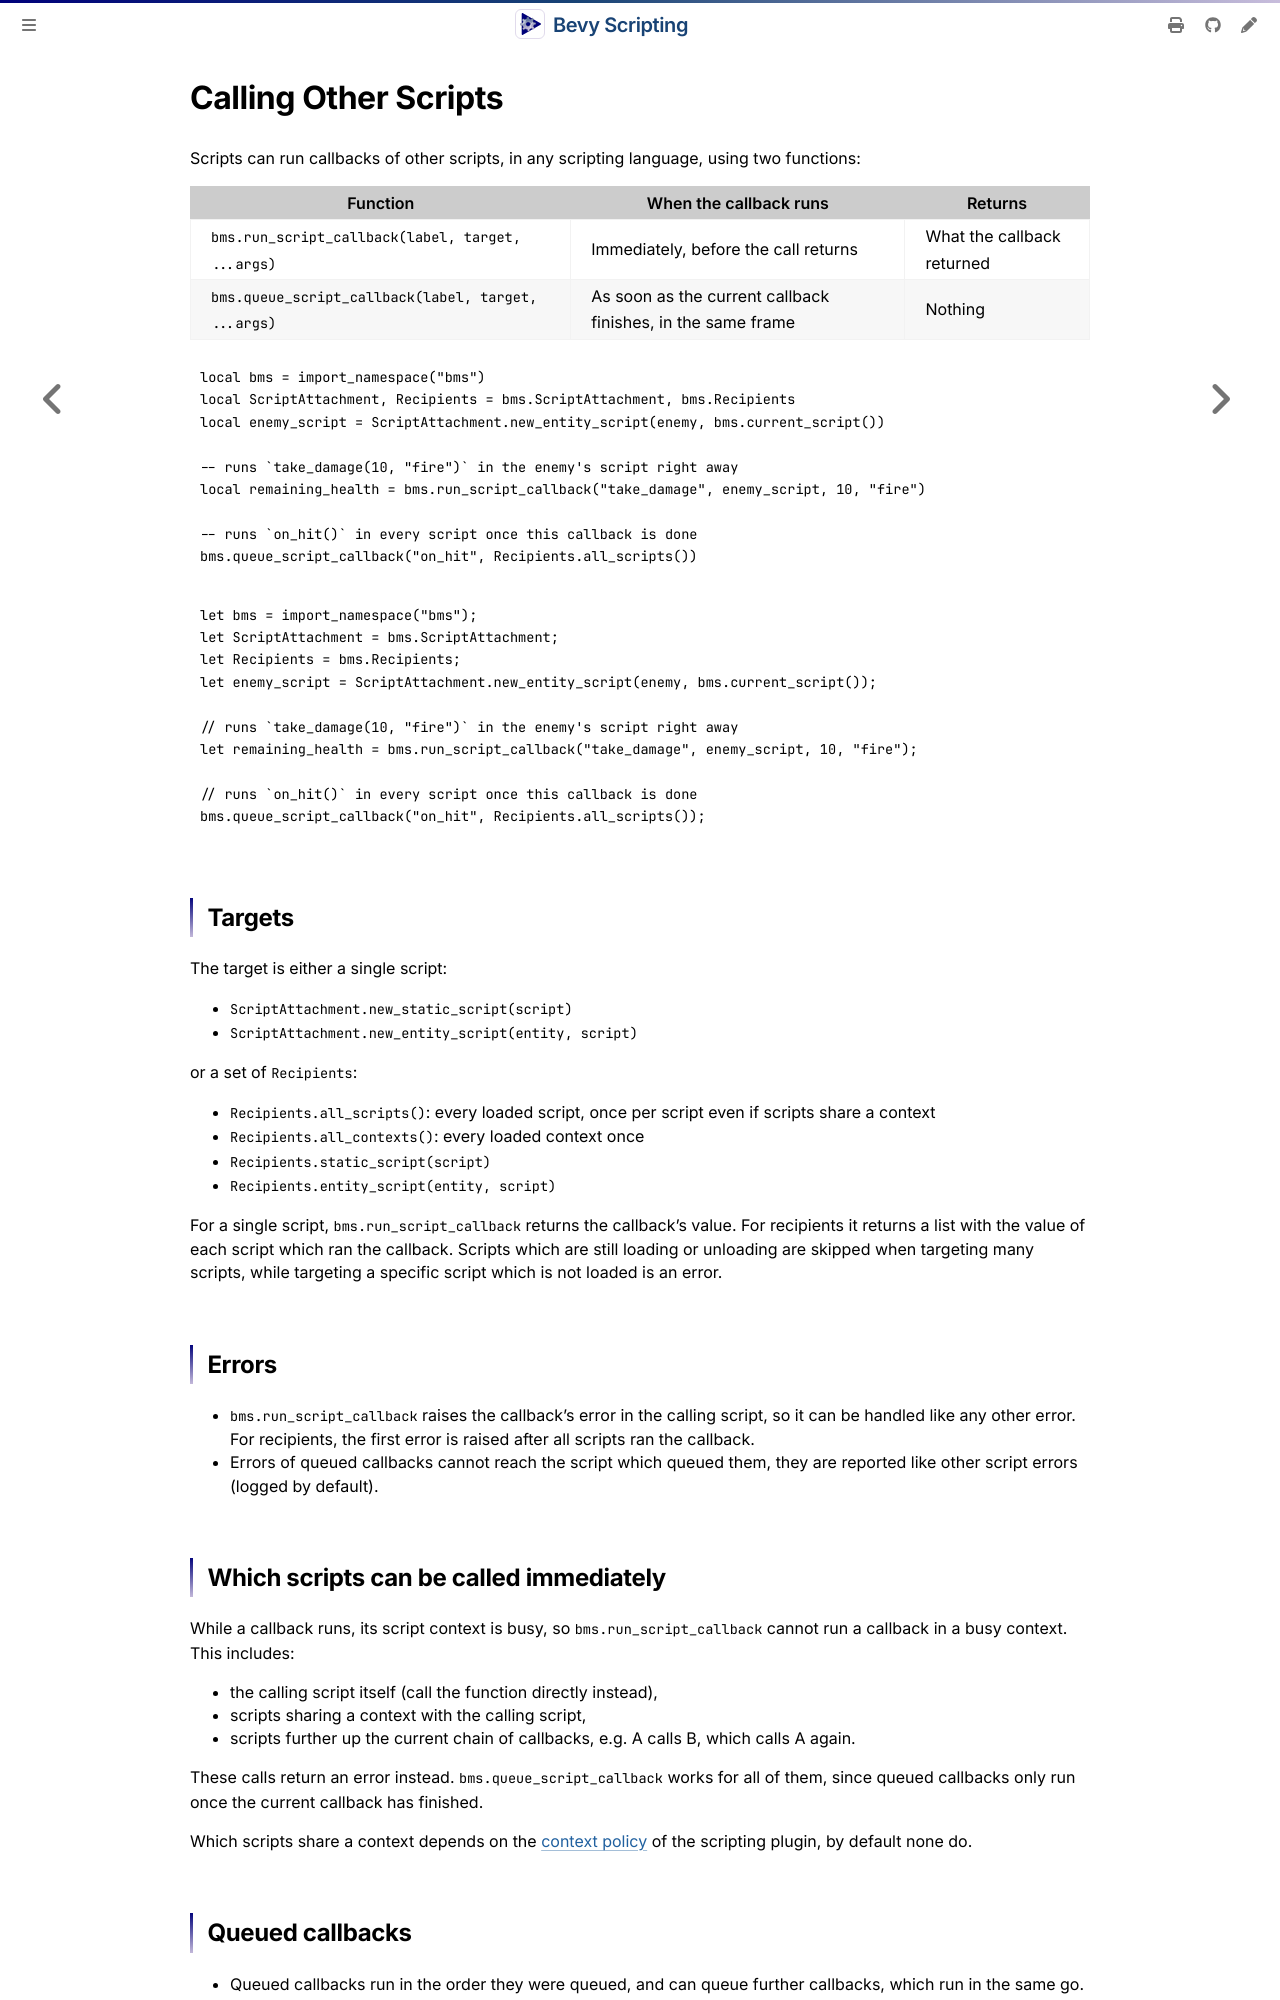

repository: makspll/bevy_mod_scripting · page: ScriptingReference/calling-other-scripts.html · generator: mdbook

# Calling Other Scripts

Scripts can run callbacks of other scripts, in any scripting language, using two functions:

| Function | When the callback runs | Returns |
|---|---|---|
| `bms.run_script_callback(label, target, ...args)` | Immediately, before the call returns | What the callback returned |
| `bms.queue_script_callback(label, target, ...args)` | As soon as the current callback finishes, in the same frame | Nothing |

```multi-lang-example,lua,ignore
local bms = import_namespace("bms")
local ScriptAttachment, Recipients = bms.ScriptAttachment, bms.Recipients
local enemy_script = ScriptAttachment.new_entity_script(enemy, bms.current_script())

-- runs `take_damage(10, "fire")` in the enemy's script right away
local remaining_health = bms.run_script_callback("take_damage", enemy_script, 10, "fire")

-- runs `on_hit()` in every script once this callback is done
bms.queue_script_callback("on_hit", Recipients.all_scripts())
```

```multi-lang-example,rune,ignore
let bms = import_namespace("bms");
let ScriptAttachment = bms.ScriptAttachment;
let Recipients = bms.Recipients;
let enemy_script = ScriptAttachment.new_entity_script(enemy, bms.current_script());

// runs `take_damage(10, "fire")` in the enemy's script right away
let remaining_health = bms.run_script_callback("take_damage", enemy_script, 10, "fire");

// runs `on_hit()` in every script once this callback is done
bms.queue_script_callback("on_hit", Recipients.all_scripts());
```

## Targets

The target is either a single script:

* `ScriptAttachment.new_static_script(script)`
* `ScriptAttachment.new_entity_script(entity, script)`

or a set of `Recipients`:

* `Recipients.all_scripts()`: every loaded script, once per script even if scripts share a context
* `Recipients.all_contexts()`: every loaded context once
* `Recipients.static_script(script)`
* `Recipients.entity_script(entity, script)`

For a single script, `bms.run_script_callback` returns the callback's value. For recipients it returns a list with the value of each script which ran the callback.
Scripts which are still loading or unloading are skipped when targeting many scripts, while targeting a specific script which is not loaded is an error.

## Errors

* `bms.run_script_callback` raises the callback's error in the calling script, so it can be handled like any other error. For recipients, the first error is raised after all scripts ran the callback.
* Errors of queued callbacks cannot reach the script which queued them, they are reported like other script errors (logged by default).

## Which scripts can be called immediately

While a callback runs, its script context is busy, so `bms.run_script_callback` cannot run a callback in a busy context. This includes:

* the calling script itself (call the function directly instead),
* scripts sharing a context with the calling script,
* scripts further up the current chain of callbacks, e.g. A calls B, which calls A again.

These calls return an error instead. `bms.queue_script_callback` works for all of them, since queued callbacks only run once the current callback has finished.

Which scripts share a context depends on the [context policy](../Summary/contexts.md#context-policies) of the scripting plugin, by default none do.
